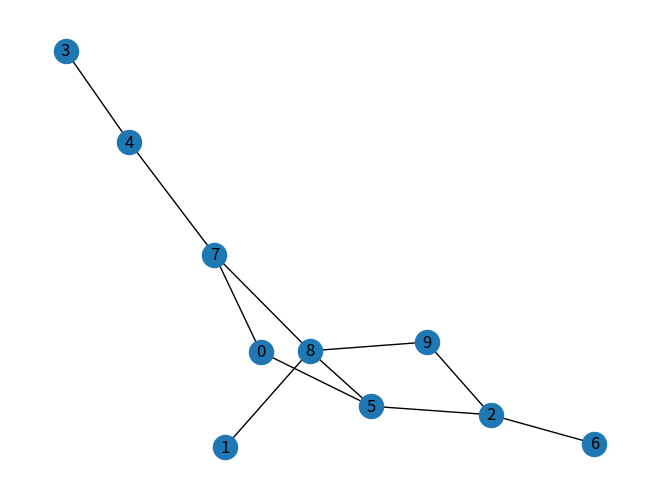

Write Python code to recreate this figure. (Note: this script raises an exception after producing the figure.)
import networkx as nx
import matplotlib.pyplot as plt

''' Generate a random simple connected graph and save it to a file'''

# number of nodes
n = 10
# probability of an edge
p = 0.3

# Generate a simple graph until it is connected
while True:
    G = nx.erdos_renyi_graph(n, p)
    if nx.is_connected(G):
        break

# Display the graph
nx.draw(G, with_labels=True)
plt.show()

# Create an adjacency list
adj_list = {}
for node in G.nodes():
    neighbors = list(G.neighbors(node))
    adj_list[node] = neighbors

# Save the graph and adjacency list to a file
with open("graphs/adj_list.txt", "w") as f:
    for node, neighbors in adj_list.items():
        f.write(" ".join(map(str, neighbors)) + "\n")
